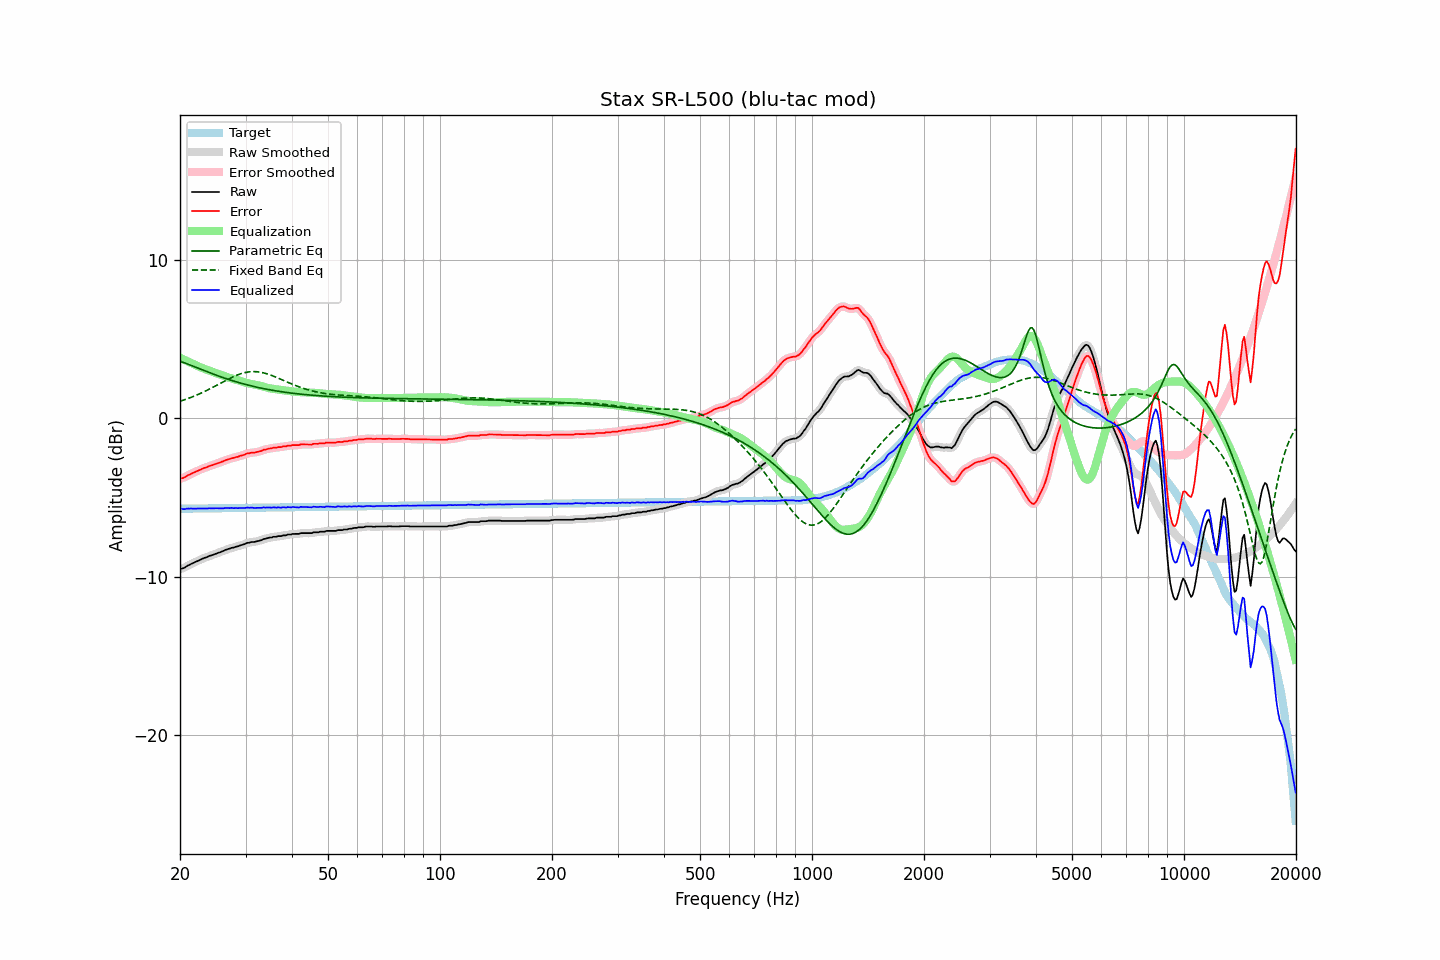

Values plotted in this chart, from the file beside it:
frequency, raw, error, smoothed, error_smoothed, equalization, parametric_eq, fixed_band_eq, equalized_raw, equalized_smoothed, target
20.00, -9.51, -3.81, -9.52, -3.81, 3.83, 3.61, 1.08, -5.68, -5.69, -5.70
20.20, -9.48, -3.78, -9.49, -3.78, 3.78, 3.58, 1.12, -5.70, -5.70, -5.70
20.40, -9.46, -3.76, -9.45, -3.75, 3.73, 3.54, 1.15, -5.73, -5.71, -5.70
20.61, -9.41, -3.71, -9.40, -3.70, 3.69, 3.50, 1.18, -5.73, -5.72, -5.70
20.81, -9.34, -3.64, -9.35, -3.65, 3.64, 3.46, 1.22, -5.70, -5.71, -5.70
21.02, -9.28, -3.58, -9.29, -3.59, 3.59, 3.42, 1.26, -5.69, -5.70, -5.70
21.23, -9.24, -3.54, -9.23, -3.54, 3.54, 3.38, 1.29, -5.70, -5.69, -5.70
21.44, -9.18, -3.49, -9.19, -3.49, 3.50, 3.34, 1.33, -5.68, -5.69, -5.70
21.66, -9.14, -3.45, -9.14, -3.44, 3.45, 3.30, 1.37, -5.70, -5.69, -5.69
21.87, -9.09, -3.40, -9.09, -3.40, 3.40, 3.26, 1.41, -5.69, -5.69, -5.69
22.09, -9.04, -3.35, -9.05, -3.35, 3.35, 3.22, 1.46, -5.69, -5.70, -5.69
22.31, -9.00, -3.31, -9.00, -3.31, 3.31, 3.18, 1.50, -5.70, -5.69, -5.69
22.54, -8.95, -3.26, -8.95, -3.26, 3.26, 3.14, 1.55, -5.69, -5.69, -5.69
22.76, -8.90, -3.21, -8.90, -3.22, 3.22, 3.10, 1.59, -5.68, -5.68, -5.69
22.99, -8.86, -3.18, -8.86, -3.17, 3.18, 3.06, 1.64, -5.68, -5.68, -5.69
23.22, -8.81, -3.13, -8.82, -3.14, 3.14, 3.02, 1.69, -5.68, -5.68, -5.68
23.45, -8.78, -3.10, -8.78, -3.10, 3.10, 2.98, 1.74, -5.68, -5.68, -5.68
23.69, -8.75, -3.07, -8.74, -3.06, 3.06, 2.94, 1.79, -5.69, -5.68, -5.68
23.92, -8.69, -3.01, -8.70, -3.02, 3.02, 2.90, 1.84, -5.67, -5.68, -5.68
24.16, -8.66, -2.98, -8.66, -2.98, 2.98, 2.86, 1.89, -5.68, -5.68, -5.68
24.40, -8.63, -2.95, -8.63, -2.95, 2.95, 2.82, 1.94, -5.68, -5.68, -5.68
24.65, -8.59, -2.92, -8.59, -2.91, 2.92, 2.79, 1.99, -5.68, -5.68, -5.68
24.89, -8.55, -2.88, -8.55, -2.88, 2.88, 2.75, 2.05, -5.67, -5.67, -5.67
25.14, -8.51, -2.84, -8.52, -2.84, 2.84, 2.71, 2.10, -5.67, -5.67, -5.67
25.39, -8.48, -2.81, -8.48, -2.81, 2.81, 2.68, 2.16, -5.67, -5.67, -5.67
25.65, -8.45, -2.78, -8.45, -2.78, 2.77, 2.64, 2.21, -5.68, -5.68, -5.67
25.91, -8.40, -2.73, -8.41, -2.74, 2.73, 2.60, 2.27, -5.67, -5.68, -5.67
26.16, -8.37, -2.70, -8.36, -2.70, 2.69, 2.57, 2.32, -5.68, -5.67, -5.67
26.43, -8.31, -2.65, -8.32, -2.65, 2.66, 2.53, 2.37, -5.66, -5.66, -5.67
26.69, -8.28, -2.62, -8.28, -2.62, 2.62, 2.50, 2.43, -5.66, -5.66, -5.66
26.96, -8.24, -2.58, -8.24, -2.58, 2.59, 2.47, 2.48, -5.65, -5.66, -5.66
27.23, -8.22, -2.56, -8.21, -2.55, 2.55, 2.43, 2.53, -5.67, -5.66, -5.66
27.50, -8.17, -2.51, -8.18, -2.52, 2.52, 2.40, 2.58, -5.65, -5.66, -5.66
27.77, -8.16, -2.50, -8.15, -2.49, 2.50, 2.37, 2.63, -5.67, -5.66, -5.66
28.05, -8.13, -2.47, -8.13, -2.47, 2.47, 2.34, 2.67, -5.66, -5.66, -5.66
28.33, -8.09, -2.43, -8.10, -2.45, 2.44, 2.31, 2.72, -5.65, -5.66, -5.66
28.62, -8.08, -2.43, -8.07, -2.41, 2.41, 2.28, 2.76, -5.67, -5.66, -5.66
28.90, -8.03, -2.38, -8.04, -2.38, 2.38, 2.25, 2.79, -5.65, -5.66, -5.65
29.19, -8.00, -2.35, -8.01, -2.35, 2.35, 2.22, 2.83, -5.65, -5.66, -5.65
29.48, -7.97, -2.32, -7.97, -2.32, 2.31, 2.19, 2.86, -5.66, -5.66, -5.65
29.78, -7.94, -2.29, -7.93, -2.28, 2.28, 2.17, 2.88, -5.66, -5.65, -5.65
30.08, -7.89, -2.24, -7.90, -2.25, 2.25, 2.14, 2.91, -5.64, -5.64, -5.65
30.38, -7.85, -2.21, -7.86, -2.22, 2.23, 2.11, 2.93, -5.63, -5.64, -5.65
30.68, -7.85, -2.21, -7.84, -2.19, 2.20, 2.09, 2.94, -5.65, -5.63, -5.65
30.99, -7.81, -2.17, -7.82, -2.18, 2.18, 2.06, 2.95, -5.63, -5.64, -5.64
31.30, -7.80, -2.16, -7.81, -2.17, 2.17, 2.04, 2.96, -5.64, -5.64, -5.64
31.61, -7.80, -2.16, -7.79, -2.15, 2.15, 2.01, 2.96, -5.65, -5.64, -5.64
31.93, -7.78, -2.14, -7.78, -2.14, 2.13, 1.99, 2.95, -5.65, -5.65, -5.64
32.24, -7.75, -2.11, -7.76, -2.12, 2.11, 1.97, 2.95, -5.64, -5.65, -5.64
32.57, -7.73, -2.09, -7.73, -2.09, 2.08, 1.94, 2.93, -5.65, -5.65, -5.64
32.89, -7.70, -2.07, -7.70, -2.06, 2.06, 1.92, 2.92, -5.64, -5.64, -5.64
33.22, -7.67, -2.04, -7.66, -2.03, 2.03, 1.90, 2.90, -5.64, -5.63, -5.63
33.55, -7.61, -1.98, -7.63, -1.99, 2.00, 1.88, 2.88, -5.61, -5.63, -5.63
33.89, -7.60, -1.97, -7.60, -1.96, 1.97, 1.86, 2.85, -5.63, -5.62, -5.63
34.23, -7.57, -1.94, -7.57, -1.94, 1.94, 1.84, 2.82, -5.63, -5.62, -5.63
34.57, -7.54, -1.91, -7.55, -1.92, 1.92, 1.82, 2.79, -5.62, -5.63, -5.63
34.92, -7.52, -1.89, -7.52, -1.90, 1.90, 1.80, 2.75, -5.62, -5.63, -5.63
35.27, -7.52, -1.90, -7.50, -1.88, 1.88, 1.79, 2.71, -5.64, -5.62, -5.63
35.62, -7.47, -1.85, -7.49, -1.87, 1.86, 1.77, 2.68, -5.61, -5.63, -5.63
35.97, -7.47, -1.85, -7.47, -1.85, 1.85, 1.75, 2.63, -5.62, -5.62, -5.62
... 635 more rows
